Photos from the image-classification dataset "Alzheimer_Binary" in the GitHub repository bam841/Brain_demented-NonDementedIdentifier. Its 2 classes are: demented, non demented.

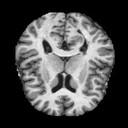
Label: non demented

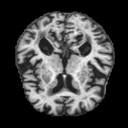
Label: demented

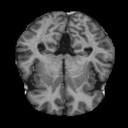
Label: demented

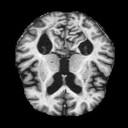
Label: non demented

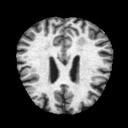
Label: non demented

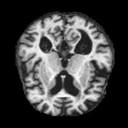
Label: demented
